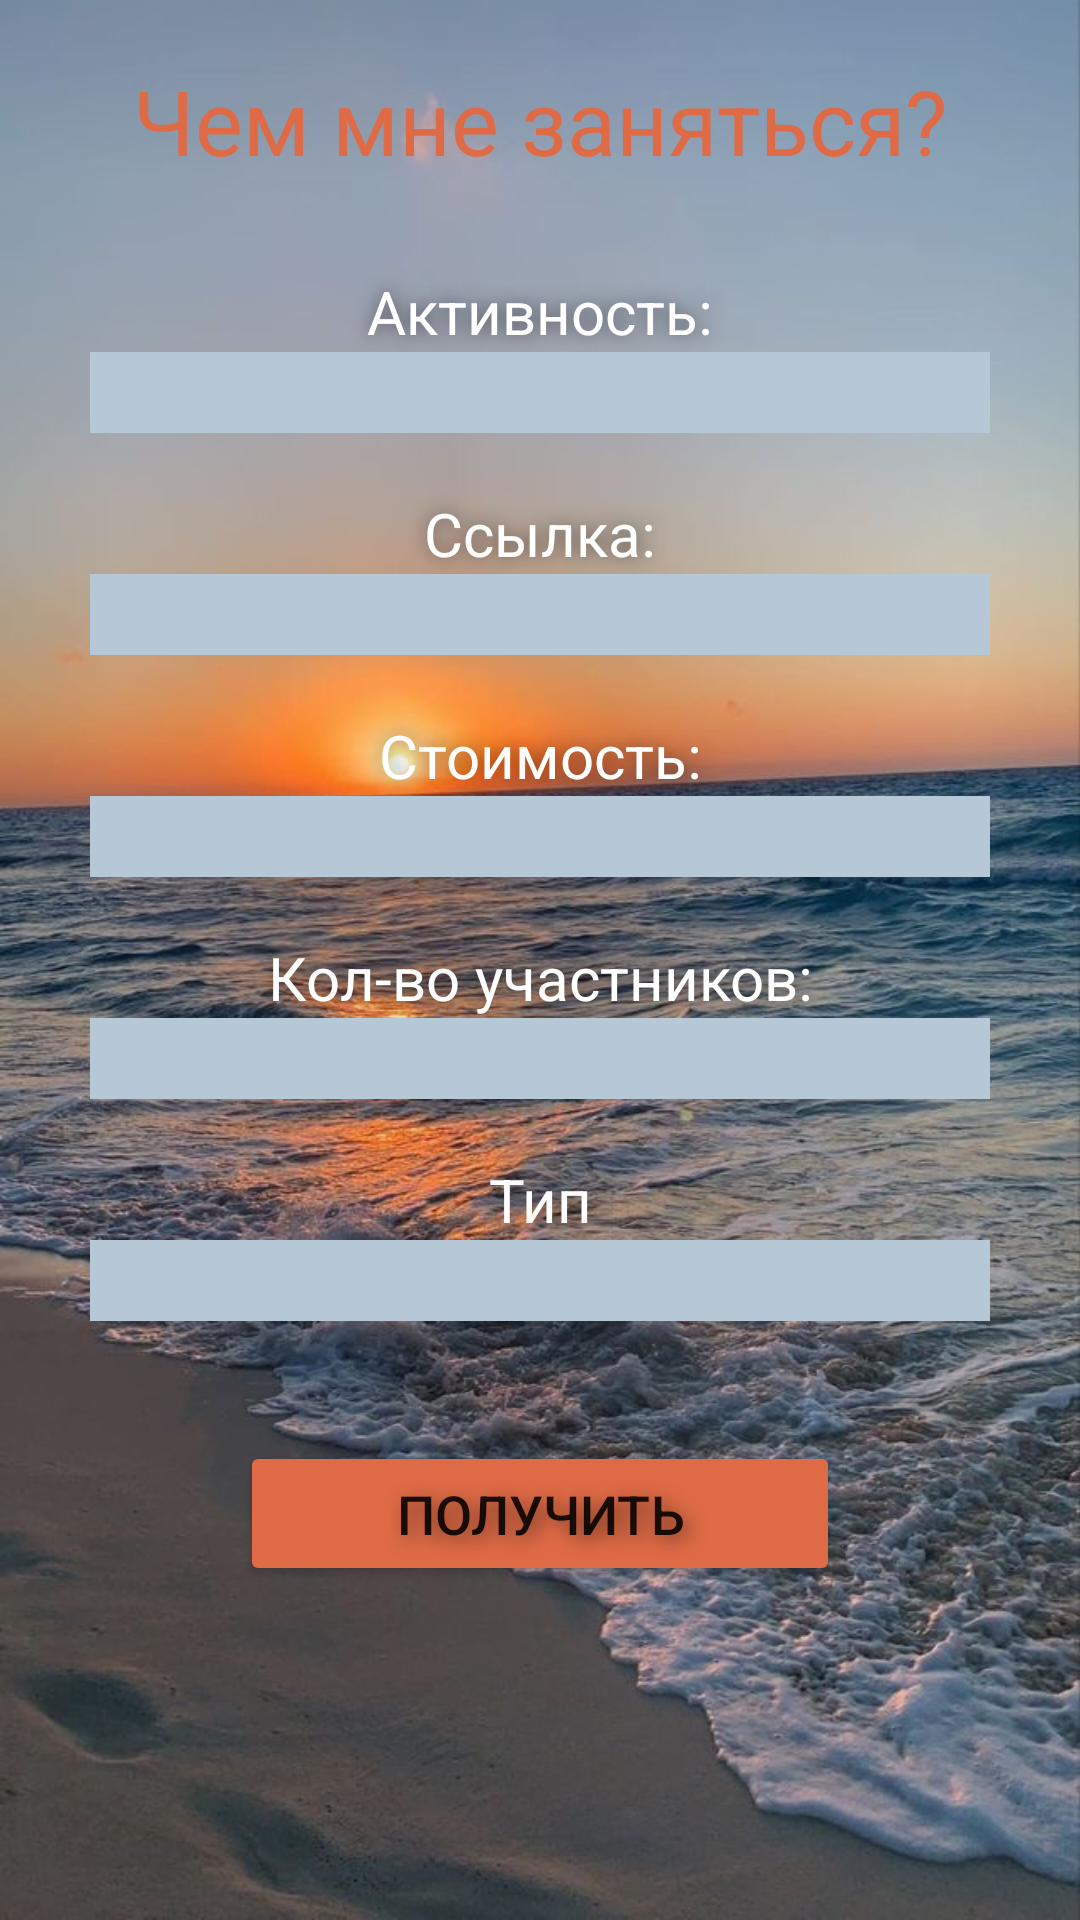

Reconstruct the res/layout file that produces this screen, plus the resources it refers to.
<!-- AndroidManifest.xml: application theme Theme.MyOnBording_Kemelova -->
<!-- res/layout/fragment_home.xml -->
<?xml version="1.0" encoding="utf-8"?>
<androidx.constraintlayout.widget.ConstraintLayout xmlns:android="http://schemas.android.com/apk/res/android"
    xmlns:app="http://schemas.android.com/apk/res-auto"
    xmlns:tools="http://schemas.android.com/tools"
    android:layout_width="match_parent"
    android:layout_height="match_parent"
    tools:context=".MainActivity"
    android:background="@drawable/background"
    >

    <TextView
        android:id="@+id/textView2"
        android:layout_width="match_parent"
        android:layout_height="wrap_content"
        android:shadowColor="#80000000"
        android:text="Чем мне заняться?"
        android:layout_marginTop="20dp"
        android:textAlignment="center"
        android:textColor="#DF6B46"
        android:textSize="30sp"
        app:layout_constraintEnd_toEndOf="parent"
        app:layout_constraintHorizontal_bias="0.0"
        app:layout_constraintStart_toStartOf="parent"
        app:layout_constraintTop_toTopOf="parent" />

    <LinearLayout
        android:layout_width="300dp"
        android:layout_height="wrap_content"
        android:layout_gravity="center_horizontal"
        android:orientation="vertical"
        android:layout_marginTop="30dp"
        app:layout_constraintEnd_toEndOf="parent"
        app:layout_constraintStart_toStartOf="parent"
        app:layout_constraintTop_toBottomOf="@+id/textView2">

        <TextView
            android:layout_width="match_parent"
            android:layout_height="wrap_content"
            android:text="Активность:"
            android:textAlignment="center"
            android:textColor="@color/white"
            android:textSize="20sp"
            android:shadowColor="#80000000"
            android:shadowRadius="15"
            />


        <TextView
            android:id="@+id/activity"
            android:layout_width="300sp"
            android:layout_height="wrap_content"
            android:layout_marginBottom="20sp"
            android:paddingHorizontal="10sp"
            android:textSize="20sp"
            android:textAlignment="center"
            android:background="#B6C8D5"
            android:textColor="@color/black"
            />

        <TextView
            android:layout_width="match_parent"
            android:layout_height="wrap_content"
            android:text="Cсылка:"
            android:textAlignment="center"
            android:textColor="@color/white"
            android:textSize="20sp"
            android:shadowColor="#80000000"
            android:shadowRadius="15"
            />


        <TextView
            android:id="@+id/link"
            android:layout_width="300sp"
            android:layout_height="wrap_content"
            android:layout_marginBottom="20sp"
            android:background="#B6C8D5"
            android:paddingHorizontal="10sp"
            android:textSize="20sp"
            android:textAlignment="center" />

        <TextView
            android:layout_width="match_parent"
            android:layout_height="wrap_content"
            android:text="Стоимость:"
            android:textAlignment="center"
            android:textColor="@color/white"
            android:shadowColor="#80000000"
            android:shadowRadius="15"
            android:textSize="20sp" />


        <TextView
            android:id="@+id/price"
            android:layout_width="300sp"
            android:layout_height="wrap_content"
            android:layout_marginBottom="20sp"
            android:background="#B6C8D5"
            android:paddingHorizontal="10sp"
            android:textAlignment="center"
            android:textSize="20sp" />

        <TextView
            android:layout_width="match_parent"
            android:layout_height="wrap_content"
            android:text="Кол-во участников:"
            android:textAlignment="center"
            android:textColor="@color/white"
            android:shadowColor="#80000000"
            android:shadowRadius="15"
            android:textSize="20sp" />

        <TextView
            android:id="@+id/participants"
            android:layout_width="300sp"
            android:layout_height="wrap_content"
            android:layout_marginBottom="20sp"
            android:background="#B6C8D5"
            android:paddingHorizontal="10sp"
            android:textSize="20sp"
            android:textAlignment="center" />


        <TextView
            android:layout_width="match_parent"
            android:layout_height="wrap_content"
            android:textAlignment="center"
            android:textColor="@color/white"
            android:shadowColor="#80000000"
            android:shadowRadius="15"
            android:text="Тип"
            android:textSize="20sp" />

        <TextView
            android:id="@+id/type"
            android:layout_width="300sp"
            android:layout_height="wrap_content"
            android:layout_marginBottom="20sp"
            android:background="#B6C8D5"
            android:paddingHorizontal="10sp"
            android:textSize="20sp"
            android:textAlignment="center" />

        <Button
            android:id="@+id/btn_go"
            android:layout_marginTop="20dp"
            android:layout_width="200dp"
            android:layout_height="wrap_content"
            android:layout_gravity="center_horizontal"
            android:backgroundTint="#DF6B46"
            android:paddingHorizontal="40sp"
            android:paddingVertical="12sp"
            android:shadowColor="#80000000"
            android:shadowDx="5"
            android:shadowDy="5"
            android:shadowRadius="15"
            android:text="Получить"
            android:textSize="18sp" />

        <ImageButton
            android:id="@+id/zoom_btn"
            android:layout_width="70dp"
            android:layout_height="70dp"
            android:background="@drawable/zoom" />

    </LinearLayout>

</androidx.constraintlayout.widget.ConstraintLayout>
<!-- resources referenced by this layout -->
<resources>
  <!-- drawable background: jpg bitmap (drawable, 161245 bytes) -->
  <style name="Theme.MyOnBording_Kemelova" parent="Theme.MaterialComponents.DayNight.DarkActionBar">
          
          <item name="colorPrimary">@color/purple_500</item>
          <item name="colorPrimaryVariant">@color/purple_700</item>
          <item name="colorOnPrimary">@color/white</item>
          
          <item name="colorSecondary">@color/teal_200</item>
          <item name="colorSecondaryVariant">@color/teal_700</item>
          <item name="colorOnSecondary">@color/black</item>
          
          <item name="android:statusBarColor">?attr/colorPrimaryVariant</item>
          
      </style>
  <!-- not gathered from this repository: default colours our renderer supplied (Android Studio template values) -->
  <color name="purple_500">#FF6200EE</color>
  <color name="purple_700">#FF3700B3</color>
  <color name="teal_200">#FF03DAC5</color>
  <color name="teal_700">#FF018786</color>
  <color name="black">#FF000000</color>
  <color name="white">#FFFFFFFF</color>
</resources>
